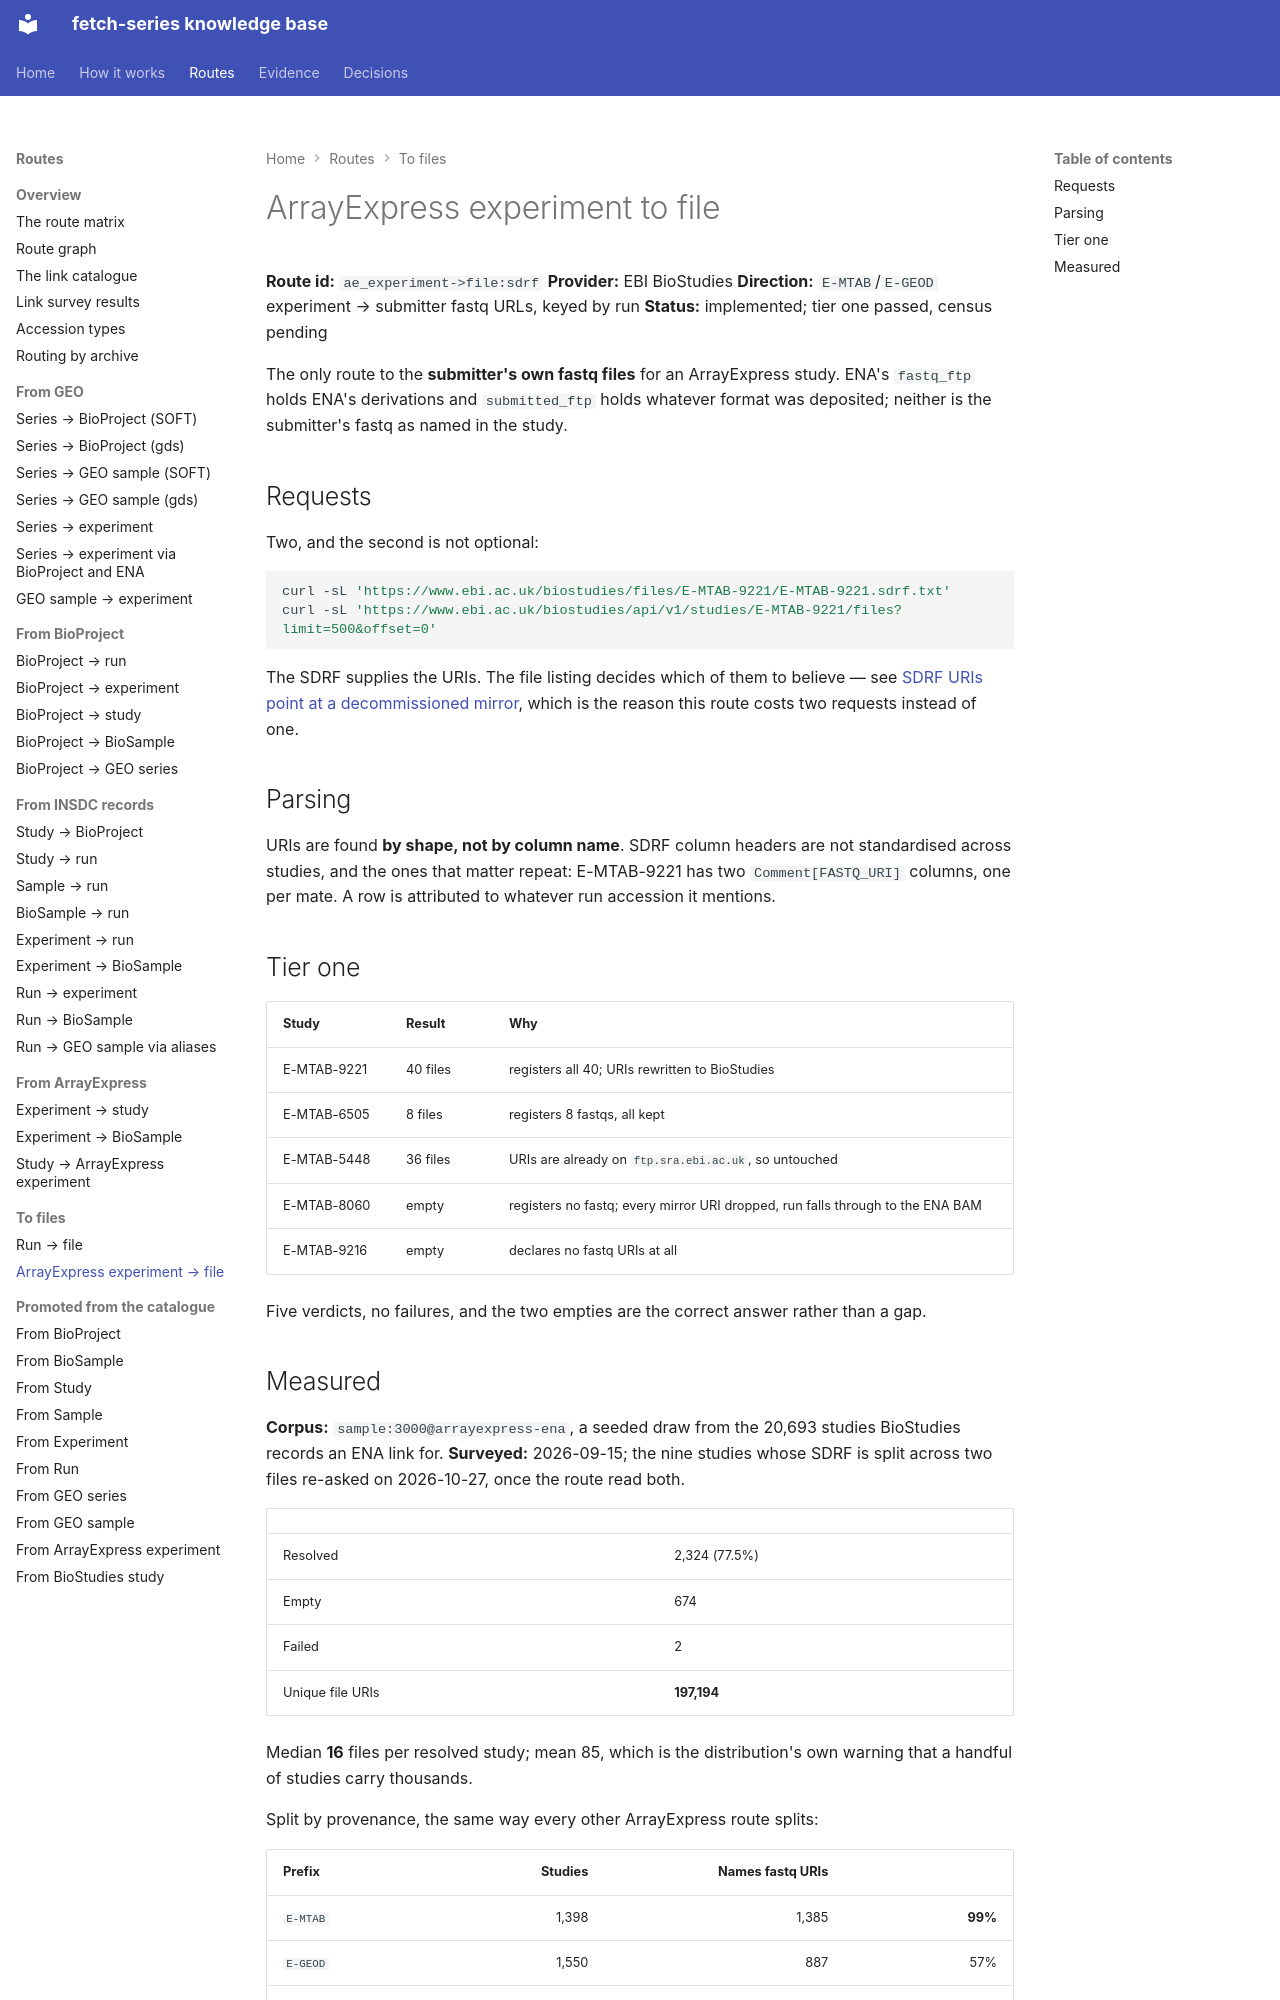

repository: cellgeni/fetch-series · page: routes/ae-experiment-to-file/index.html · generator: mkdocs

---
title: ArrayExpress experiment to file
---

# ArrayExpress experiment to file

**Route id:** `ae_experiment->file:sdrf`
**Provider:** EBI BioStudies
**Direction:** `E-MTAB`/`E-GEOD` experiment → submitter fastq URLs, keyed by run
**Status:** implemented; tier one passed, census pending

The only route to the **submitter's own fastq files** for an ArrayExpress study.
ENA's `fastq_ftp` holds ENA's derivations and `submitted_ftp` holds whatever
format was deposited; neither is the submitter's fastq as named in the study.

## Requests

Two, and the second is not optional:

```bash
curl -sL 'https://www.ebi.ac.uk/biostudies/files/E-MTAB-9221/E-MTAB-9221.sdrf.txt'
curl -sL 'https://www.ebi.ac.uk/biostudies/api/v1/studies/E-MTAB-9221/files?limit=500&offset=0'
```

The SDRF supplies the URIs. The file listing decides which of them to believe —
see [SDRF URIs point at a decommissioned mirror](../../pathologies/ae-sdrf-points-at-decommissioned-mirror.md),
which is the reason this route costs two requests instead of one.

## Parsing

URIs are found **by shape, not by column name**. SDRF column headers are not
standardised across studies, and the ones that matter repeat: E-MTAB-9221 has two
`Comment[FASTQ_URI]` columns, one per mate. A row is attributed to whatever run
accession it mentions.

## Tier one

| Study | Result | Why |
|---|---|---|
| E-MTAB-9221 | 40 files | registers all 40; URIs rewritten to BioStudies |
| E-MTAB-6505 | 8 files | registers 8 fastqs, all kept |
| E-MTAB-5448 | 36 files | URIs are already on `ftp.sra.ebi.ac.uk`, so untouched |
| E-MTAB-8060 | empty | registers no fastq; every mirror URI dropped, run falls through to the ENA BAM |
| E-MTAB-9216 | empty | declares no fastq URIs at all |

Five verdicts, no failures, and the two empties are the correct answer rather
than a gap.
